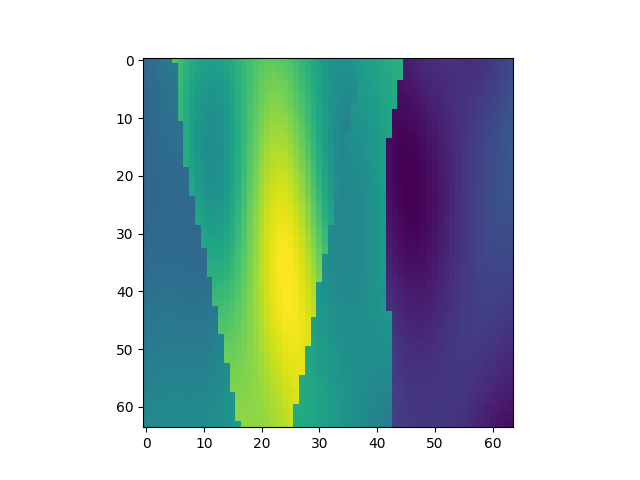

The file beside this chart, header and first rows:
, x, y, z, IC
23744, 1, 372, 1, 1.797
23745, 1, 372, 2, 1.822
23746, 1, 372, 3, 1.85
23747, 1, 372, 4, 1.879
23748, 1, 372, 5, 1.907
23749, 1, 372, 6, 2.613
23750, 1, 372, 7, 2.535
23751, 1, 372, 8, 2.458
23752, 1, 372, 9, 2.387
23753, 1, 372, 10, 2.33
23754, 1, 372, 11, 2.29
23755, 1, 372, 12, 2.27
23756, 1, 372, 13, 2.271
23757, 1, 372, 14, 2.293
23758, 1, 372, 15, 2.332
23759, 1, 372, 16, 2.384
23760, 1, 372, 17, 2.444
23761, 1, 372, 18, 2.507
23762, 1, 372, 19, 2.566
23763, 1, 372, 20, 2.616
23764, 1, 372, 21, 2.654
23765, 1, 372, 22, 2.676
23766, 1, 372, 23, 2.68
23767, 1, 372, 24, 2.667
23768, 1, 372, 25, 2.638
23769, 1, 372, 26, 2.594
23770, 1, 372, 27, 2.54
23771, 1, 372, 28, 2.477
23772, 1, 372, 29, 2.411
23773, 1, 372, 30, 2.346
23774, 1, 372, 31, 2.285
23775, 1, 372, 32, 2.231
23776, 1, 372, 33, 2.189
23777, 1, 372, 34, 2.162
23778, 1, 372, 35, 2.151
23779, 1, 372, 36, 2.159
23780, 1, 372, 37, 2.187
23781, 1, 372, 38, 2.236
23782, 1, 372, 39, 2.278
23783, 1, 372, 40, 2.295
23784, 1, 372, 41, 2.319
23785, 1, 372, 42, 2.348
23786, 1, 372, 43, 2.377
23787, 1, 372, 44, 2.403
23788, 1, 372, 45, 2.42
23789, 1, 372, 46, 1.221
23790, 1, 372, 47, 1.249
23791, 1, 372, 48, 1.278
23792, 1, 372, 49, 1.304
23793, 1, 372, 50, 1.325
23794, 1, 372, 51, 1.34
23795, 1, 372, 52, 1.349
23796, 1, 372, 53, 1.352
23797, 1, 372, 54, 1.349
23798, 1, 372, 55, 1.344
23799, 1, 372, 56, 1.339
23800, 1, 372, 57, 1.337
23801, 1, 372, 58, 1.339
23802, 1, 372, 59, 1.349
23803, 1, 372, 60, 1.367
... 4,036 more rows
